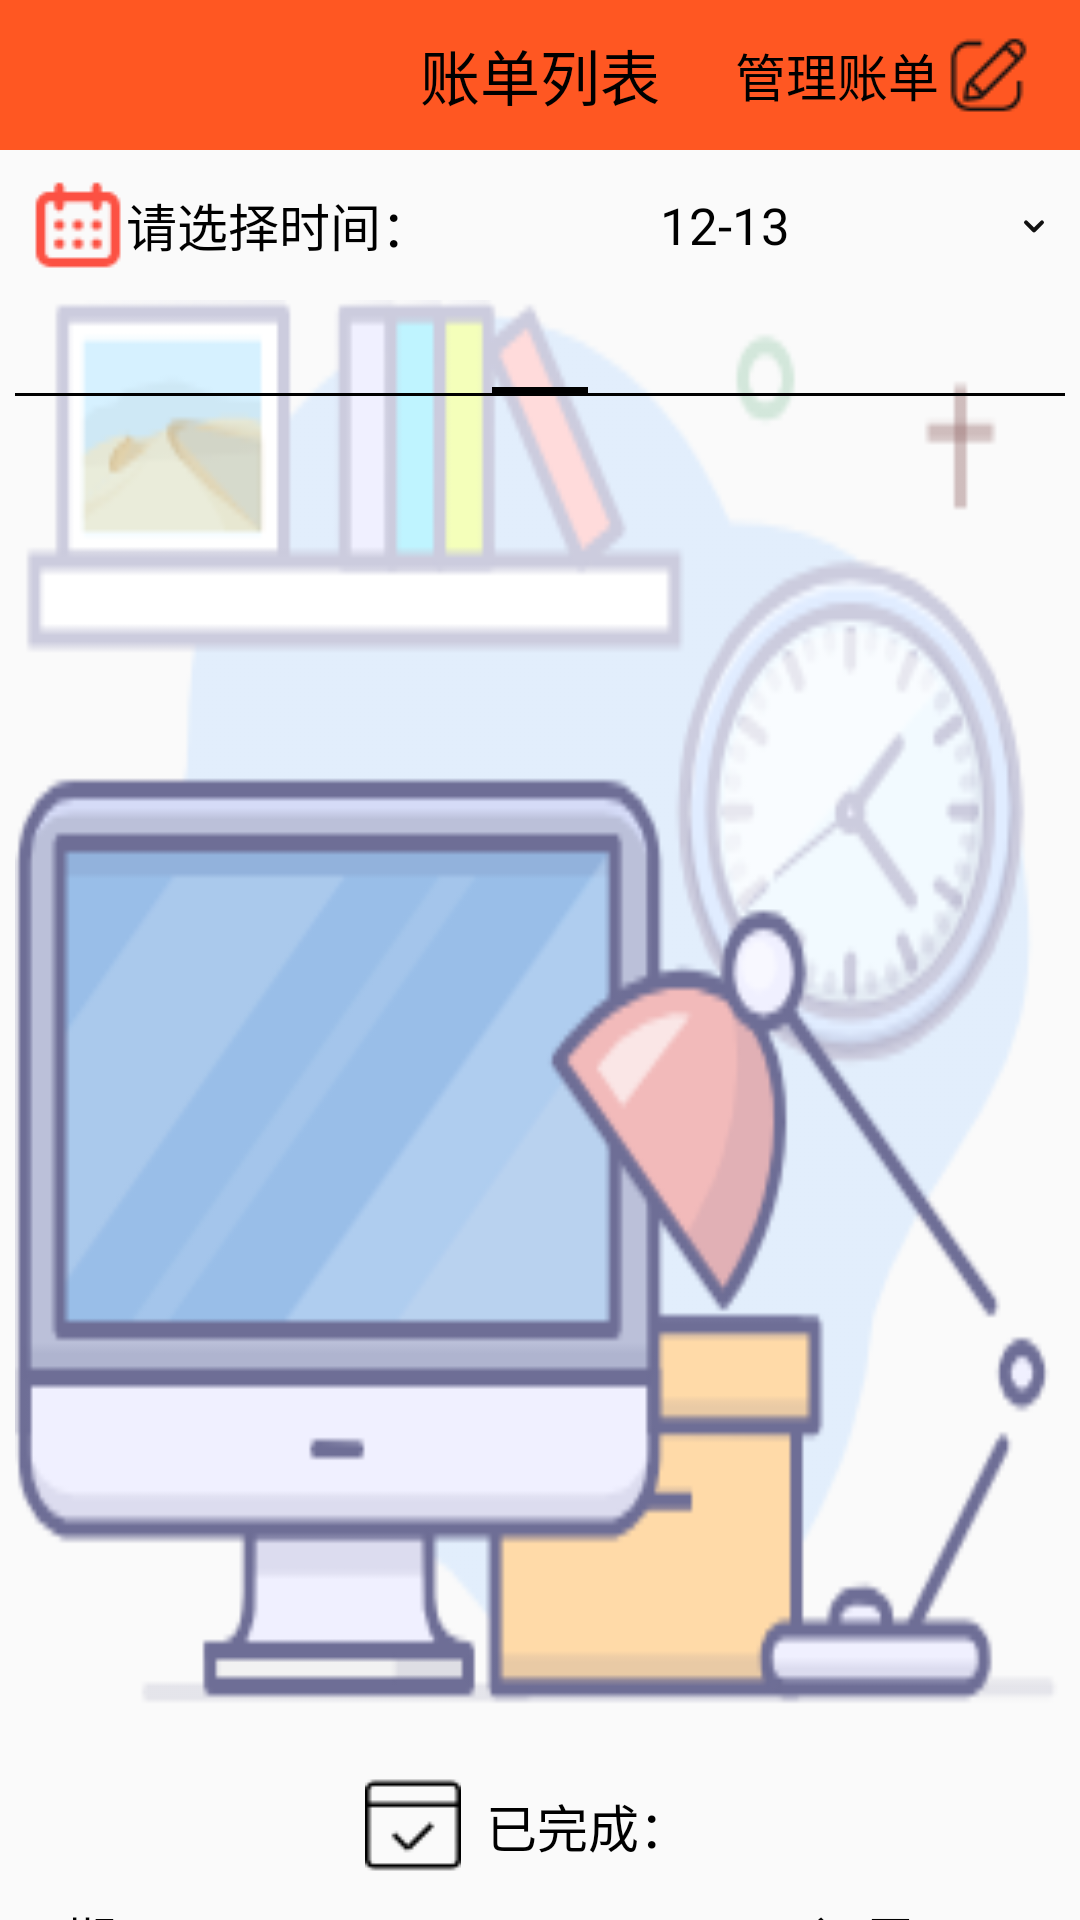

The Android layout XML behind this screen, and the referenced resources:
<!-- AndroidManifest.xml: application theme Theme.DailyPlanning -->
<!-- res/layout/activity_list_pager.xml -->
<?xml version="1.0" encoding="utf-8"?>
<LinearLayout xmlns:android="http://schemas.android.com/apk/res/android"
    android:layout_width="match_parent"
    android:layout_height="match_parent"
    android:orientation="vertical">

    <include layout="@layout/tittle_booking"/>

    <LinearLayout
        android:layout_width="match_parent"
        android:layout_height="681dp"
        android:gravity="center|top"
        android:orientation="vertical"
        android:paddingLeft="5dp"
        android:paddingRight="5dp">

        <LinearLayout
            android:layout_width="match_parent"
            android:layout_height="40dp"
            android:layout_margin="5dp"
            android:orientation="horizontal">

            <TextView
                android:id="@+id/tv_select"
                android:layout_width="wrap_content"
                android:layout_height="match_parent"
                android:gravity="center|right"
                android:text="请选择时间："
                android:drawableLeft="@drawable/calendar_2"
                android:textColor="@color/black"
                android:textSize="17sp" />

            <TextView
                android:id="@+id/tv_day"
                android:layout_width="0dp"
                android:layout_height="match_parent"
                android:layout_weight="2"
                android:drawableRight="@drawable/arrow_down"
                android:gravity="center"
                android:text="12-13"
                android:textColor="@color/black"
                android:textSize="17sp" />
        </LinearLayout>

        <androidx.viewpager.widget.ViewPager
            android:id="@+id/vp_list"
            android:layout_width="match_parent"
            android:layout_height="471dp"
            android:background="@drawable/bk_list">

            <androidx.viewpager.widget.PagerTabStrip
                android:id="@+id/pts_list"
                android:layout_width="wrap_content"
                android:layout_height="wrap_content" />
        </androidx.viewpager.widget.ViewPager>

        <LinearLayout
            android:layout_width="match_parent"
            android:layout_height="150dp"
            android:layout_gravity="bottom"
            android:orientation="horizontal">

            <TextView
                android:id="@+id/tv_date_list"
                android:layout_width="0dp"
                android:layout_height="match_parent"
                android:layout_weight="2"
                android:gravity="left|center"
                android:text="日期：12-13"
                android:textColor="@color/black"
                android:textSize="17sp" />
            <LinearLayout
                android:layout_width="0dp"
                android:layout_height="match_parent"
                android:layout_weight="2"
                android:orientation="vertical">
                <TextView
                    android:id="@+id/tv_finished"
                    android:layout_width="match_parent"
                    android:layout_height="0dp"
                    android:layout_weight="1"
                    android:text="已完成："
                    android:textSize="17sp"
                    android:textColor="@color/black"
                    android:gravity="center"
                    android:drawableLeft="@drawable/finished"/>

                <TextView
                    android:id="@+id/tv_todo"
                    android:layout_width="match_parent"
                    android:layout_height="0dp"
                    android:layout_weight="1"
                    android:gravity="center"
                    android:text="未完成："
                    android:textColor="@color/black"
                    android:textSize="17sp"
                    android:drawableLeft="@drawable/todo"/>
            </LinearLayout>
            <TextView
                android:id="@+id/tv_sum_time"
                android:layout_width="0dp"
                android:layout_height="match_parent"
                android:layout_weight="2"
                android:gravity="center"
                android:text="还需："
                android:textColor="@color/black"
                android:textSize="17sp" />
        </LinearLayout>

    </LinearLayout>

</LinearLayout>
<!-- res/layout/tittle_booking.xml (included above) -->
<?xml version="1.0" encoding="utf-8"?>
<RelativeLayout xmlns:android="http://schemas.android.com/apk/res/android"
    android:layout_width="match_parent"
    android:layout_height="50dp"
    android:background="#FF5722">

    <ImageView
        android:id="@+id/iv_back"
        android:layout_width="50dp"
        android:layout_height="match_parent"
        android:layout_alignParentLeft="true"
        android:padding="10dp"
        android:scaleType="fitCenter"
        android:src="@drawable/ic_back"/>

    <TextView
        android:id="@+id/tv_title"
        android:layout_width="wrap_content"
        android:layout_height="match_parent"
        android:layout_centerInParent="true"
        android:gravity="center"
        android:text="账单列表"
        android:textColor="@color/black"
        android:textSize="20sp" />

    <TextView
        android:id="@+id/tv_option"
        android:layout_width="wrap_content"
        android:layout_height="match_parent"
        android:layout_alignParentRight="true"
        android:layout_marginRight="15dp"
        android:gravity="center"
        android:textColor="@color/black"
        android:textSize="17sp"
        android:text="管理账单"
        android:drawableRight="@drawable/edit"/>

</RelativeLayout>
<!-- resources referenced by this layout -->
<resources>
  <color name="black">#FF000000</color>
  <!-- drawable arrow_down: png bitmap (drawable-xxhdpi, 541 bytes) -->
  <!-- drawable bk_list: png bitmap (drawable, 26904 bytes) -->
  <!-- drawable calendar_2: png bitmap (drawable, 1018 bytes) -->
  <!-- drawable edit: png bitmap (drawable, 1069 bytes) -->
  <!-- drawable finished: png bitmap (drawable, 501 bytes) -->
  <!-- drawable todo: png bitmap (drawable, 704 bytes) -->
  <style name="Theme.DailyPlanning" parent="Base.Theme.DailyPlanning" />
  <style name="Base.Theme.DailyPlanning" parent="Theme.MaterialComponents.DayNight.Bridge">
         
  
          
          
          <item name="colorPrimary">@color/yellow</item>
         
      </style>
  <color name="yellow">#FFEB3B</color>
</resources>
